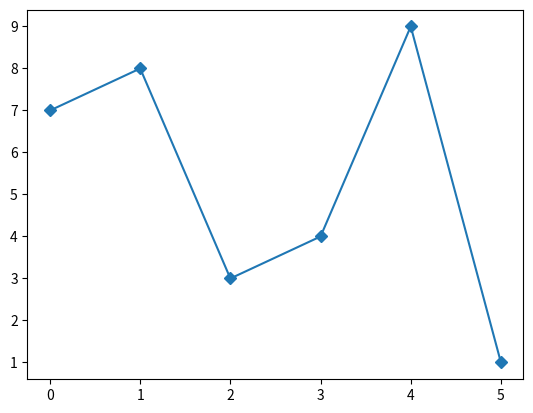

Recreate this plot in Python.
import matplotlib.pyplot as plt
import numpy as np
y=np.array([7,8,3,4,9,1])
plt.plot(y,marker='D')
plt.show()
